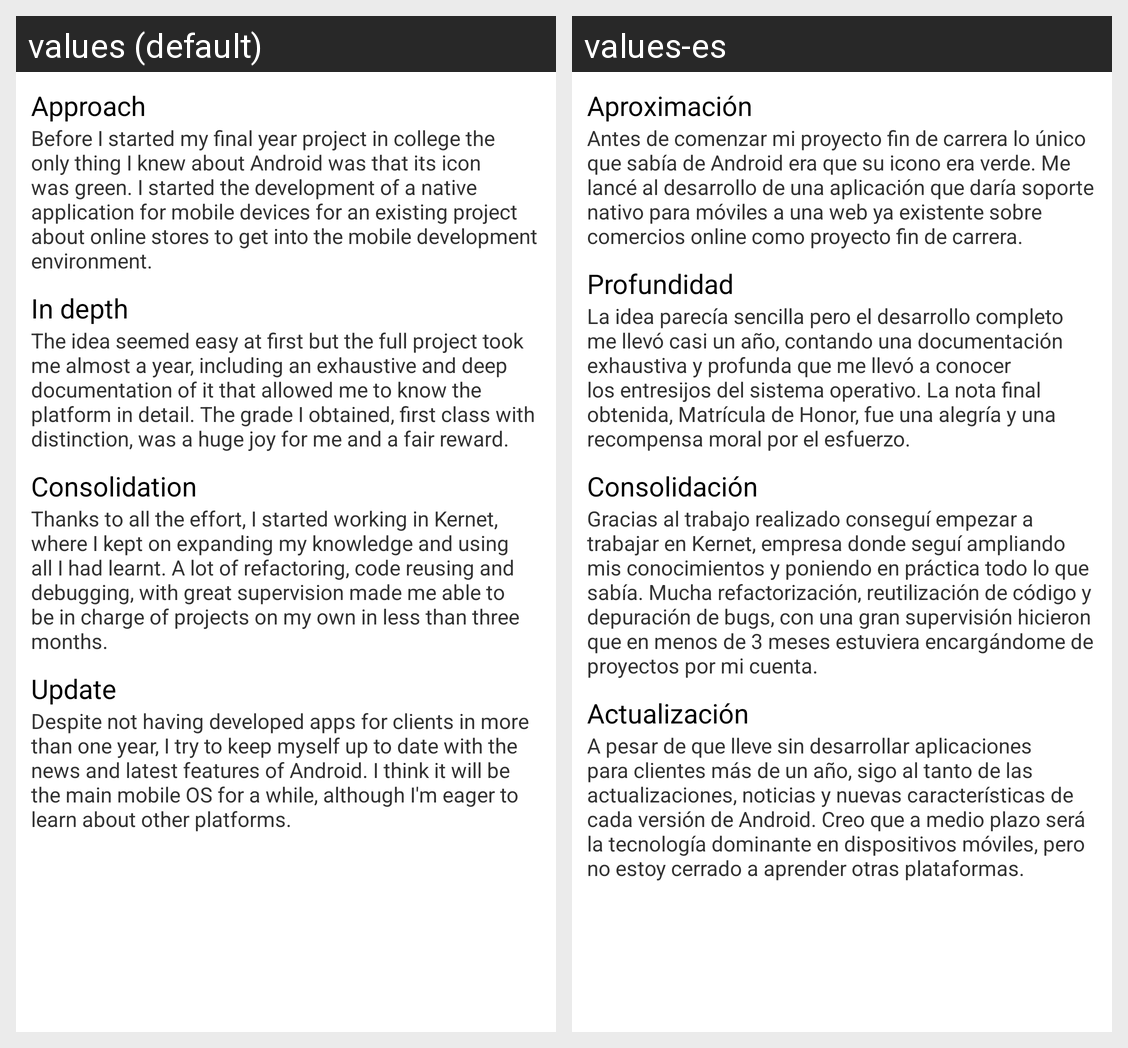

For this localized Android screen grid, give each drawn string resource with its value in every locale shown.
Android screen res/layout/android.xml rendered under 2 locales, left to right: values (default), values-es. Device: Nexus 5 (rendered at 1080×1920; each locale shown at half size, 540×960, under a caption strip naming it); theme AppBaseTheme.
Strings drawn on this screen, with the default value and each locale's value (text and hints the layout hard-codes, and strings that could not be matched under every locale, appear in the picture but are not listed):

aproximacion
  values: Approach
  values-es: Aproximación

android1
  values: Before I started my final year project in college the only thing I knew about Android was that its icon was green. I started the development of a native application for mobile devices for an existing project about online stores to get into the mobile development environment.
  values-es: Antes de comenzar mi proyecto fin de carrera lo único que sabía de Android era que su icono era verde. Me lancé al desarrollo de una aplicación que daría soporte nativo para móviles a una web ya existente sobre comercios online como proyecto fin de carrera.

profundidad
  values: In depth
  values-es: Profundidad

android2
  values: The idea seemed easy at first but the full project took me almost a year, including an exhaustive and deep documentation of it that allowed me to know the platform in detail. The grade I obtained, first class with distinction, was a huge joy for me and a fair reward.
  values-es: La idea parecía sencilla pero el desarrollo completo me llevó casi un año, contando una documentación exhaustiva y profunda que me llevó a conocer los entresijos del sistema operativo. La nota final obtenida, Matrícula de Honor, fue una alegría y una recompensa moral por el esfuerzo.

consolidacion
  values: Consolidation
  values-es: Consolidación

android3
  values: Thanks to all the effort, I started working in Kernet, where I kept on expanding my knowledge and using all I had learnt. A lot of refactoring, code reusing and debugging, with great supervision made me able to be in charge of projects on my own in less than three months.
  values-es: Gracias al trabajo realizado conseguí empezar a trabajar en Kernet, empresa donde seguí ampliando mis conocimientos y poniendo en práctica todo lo que sabía. Mucha refactorización, reutilización de código y depuración de bugs, con una gran supervisión hicieron que en menos de 3 meses estuviera encargándome de proyectos por mi cuenta.

actualizacion
  values: Update
  values-es: Actualización

android4
  values: Despite not having developed apps for clients in more than one year, I try to keep myself up to date with the news and latest features of Android. I think it will be the main mobile OS for a while, although I'm eager to learn about other platforms.
  values-es: A pesar de que lleve sin desarrollar aplicaciones para clientes más de un año, sigo al tanto de las actualizaciones, noticias y nuevas características de cada versión de Android. Creo que a medio plazo será la tecnología dominante en dispositivos móviles, pero no estoy cerrado a aprender otras plataformas.
